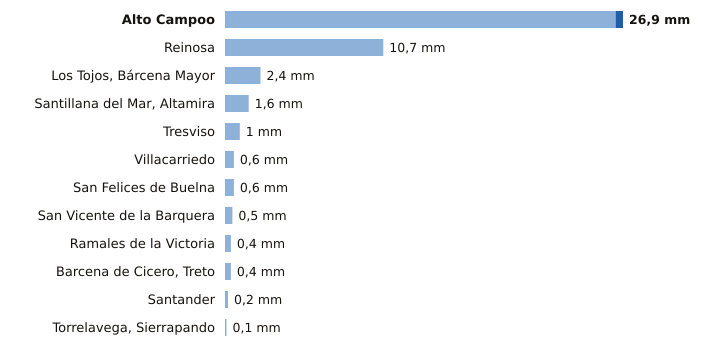

Data behind this chart, as committed beside it:
estacion, provincia, indicativo, mm_6_dias_anteriores, mm_hoy, mm_7_dias, horas_de_hoy
Alto Campoo, Cantabria, 9001S, 26.4, 0.5, 26.9, 9
Reinosa, Cantabria, 9001D, 10.7, 0.0, 10.7, 9
Los Tojos, Bárcena Mayor, Cantabria, 1135C, 2.4, 0.0, 2.4, 9
Santillana del Mar, Altamira, Cantabria, 1740, 1.6, 0.0, 1.6, 8
Tresviso, Cantabria, 1176A, 1.0, 0.0, 1.0, 8
Villacarriedo, Cantabria, 1124E, 0.6, 0.0, 0.6, 9
San Felices de Buelna, Cantabria, 1152C, 0.6, 0.0, 0.6, 8
San Vicente de la Barquera, Cantabria, 1159, 0.5, 0.0, 0.5, 9
Ramales de la Victoria, Cantabria, 1089U, 0.4, 0.0, 0.4, 8
Barcena de Cicero, Treto, Cantabria, 1096X, 0.4, 0.0, 0.4, 8
Santander, Cantabria, 1111X, 0.2, 0.0, 0.2, 9
Torrelavega, Sierrapando, Cantabria, 1154H, 0.1, 0.0, 0.1, 9
